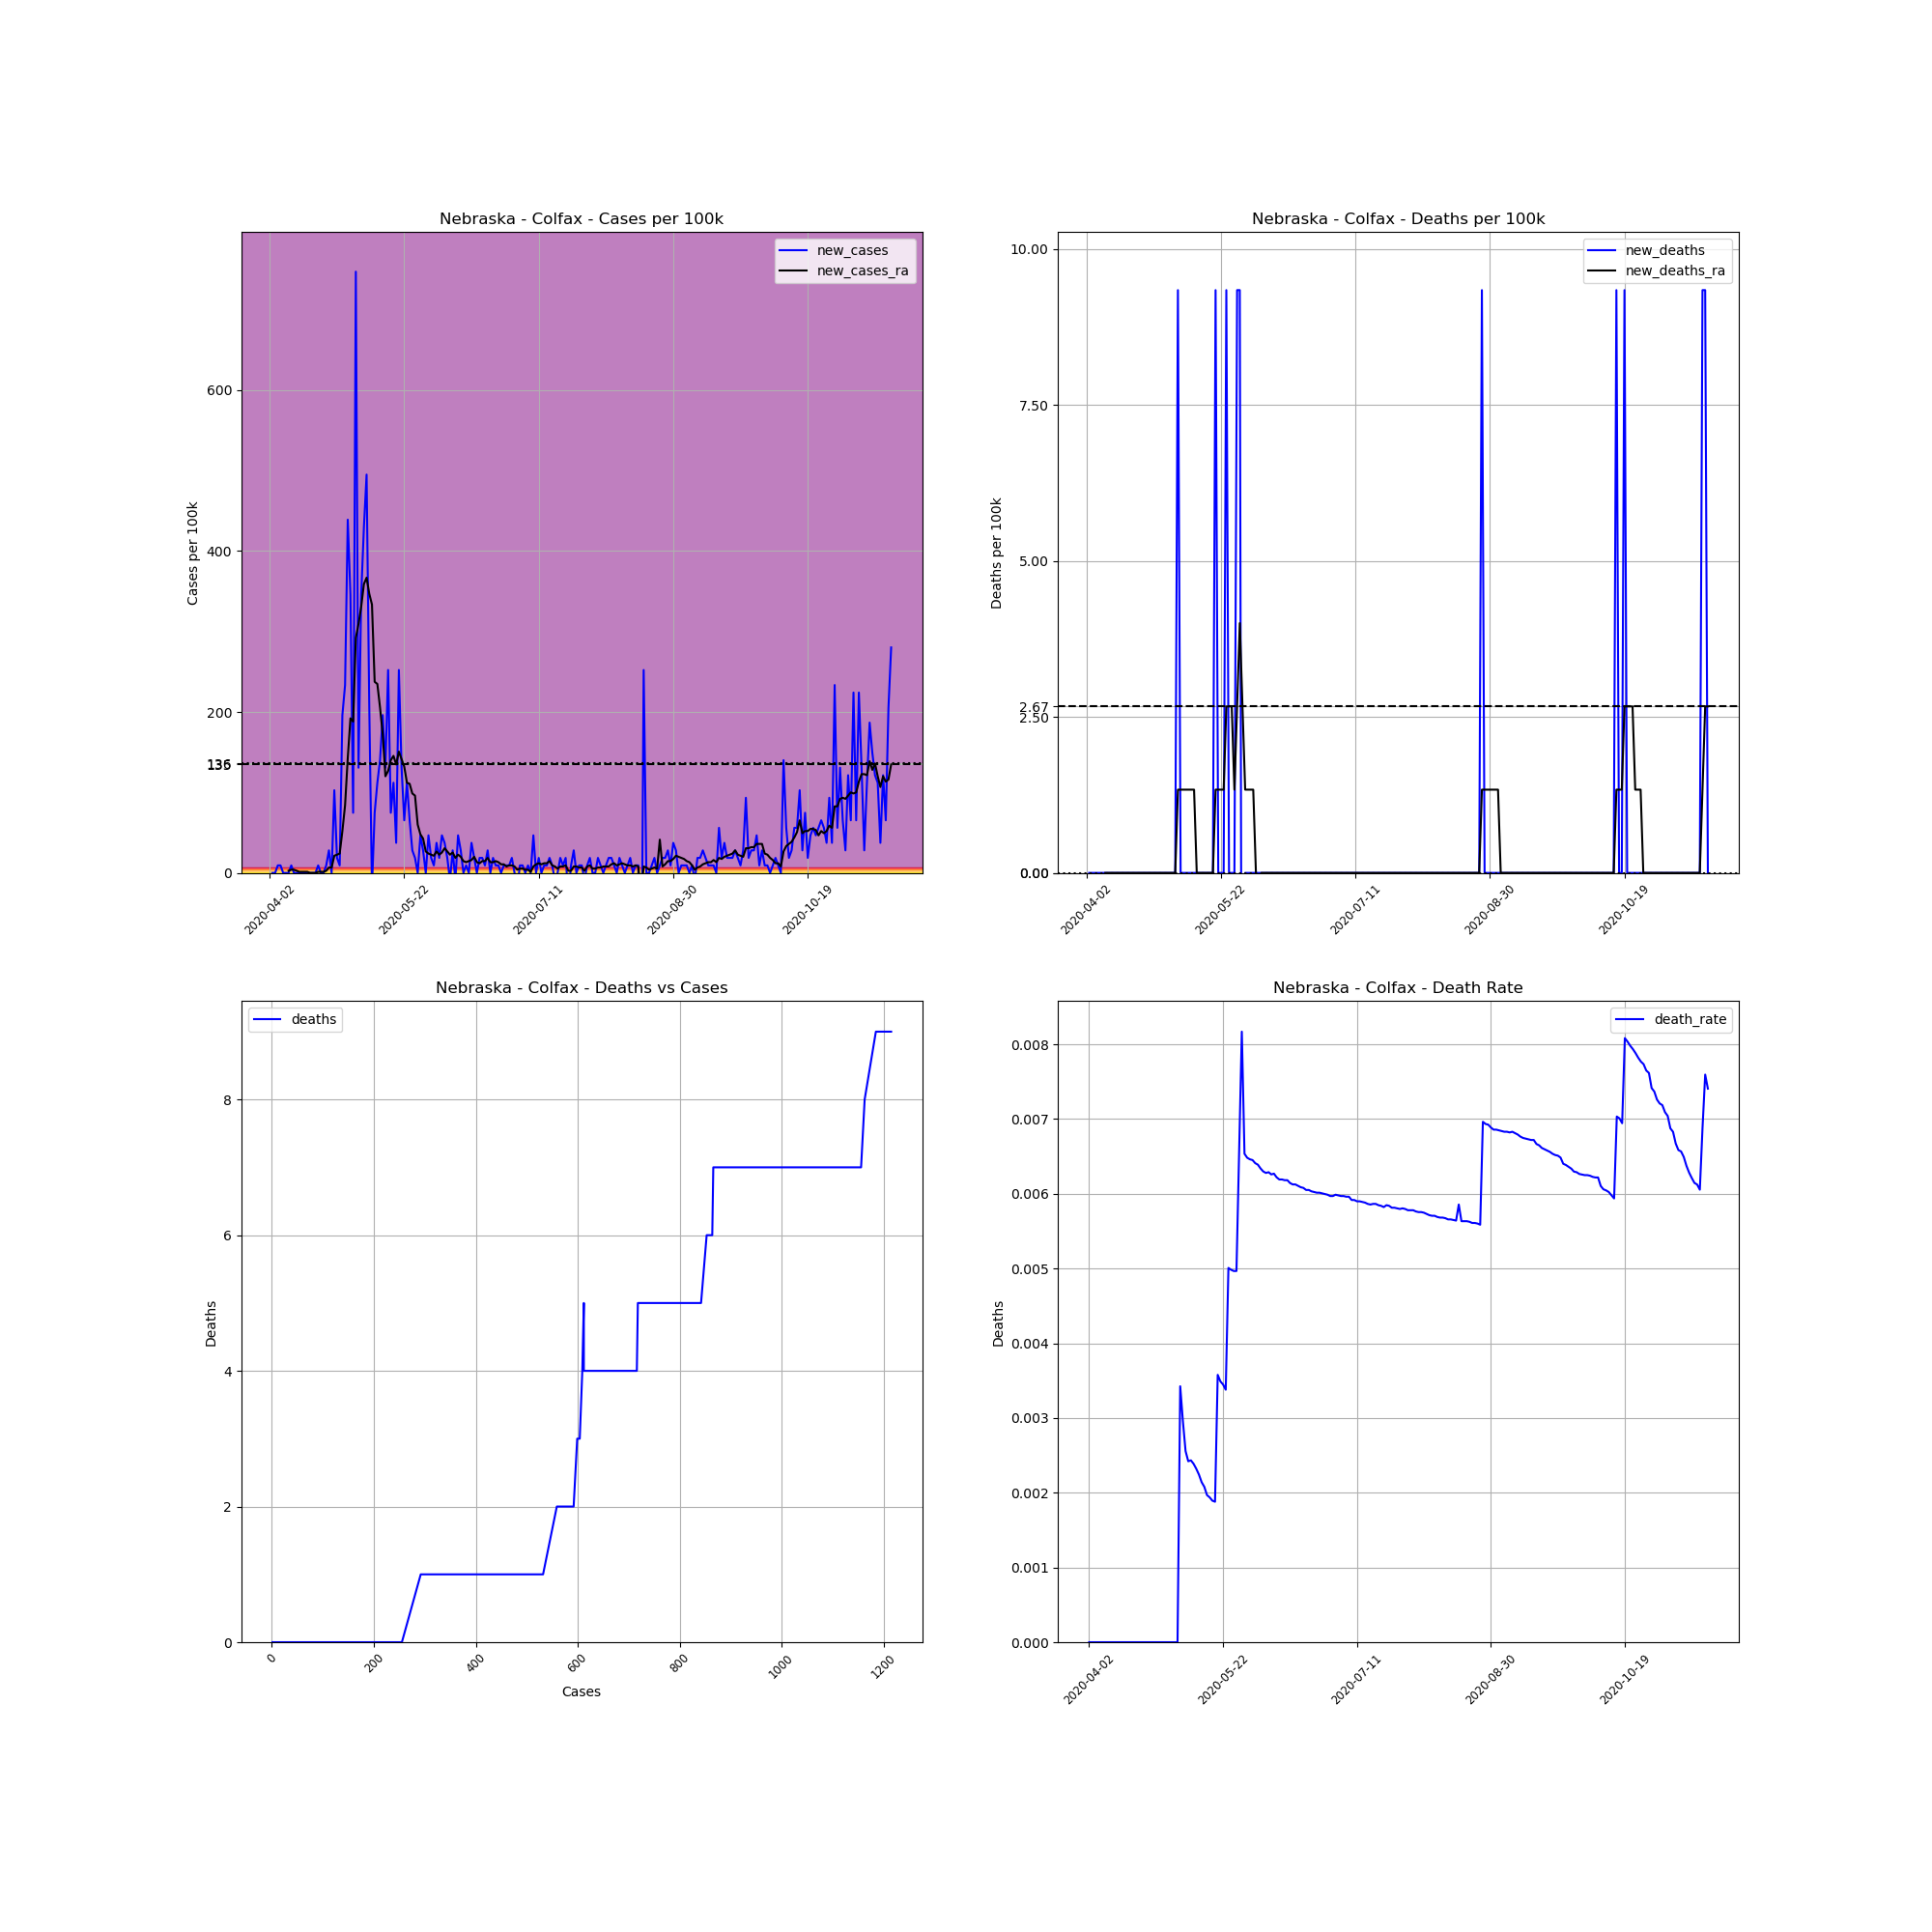

Values plotted in this chart, from the file beside it:
, date, county, state, fips, cases, deaths, COUNTY, STNAME, CTYNAME, POPESTIMATE2019, cases_per_100k, deaths_per_100k, death_rate, new_cases, new_deaths, new_cases_ra, new_deaths_ra
540722, 2020-04-02, Colfax, Nebraska, 31037, 1, 0, 37, Nebraska, Colfax, 10709, 9.338, 0.0, 0.0, , , , 
540723, 2020-04-03, Colfax, Nebraska, 31037, 1, 0, 37, Nebraska, Colfax, 10709, 9.338, 0.0, 0.0, 0.0, 0.0, , 
540724, 2020-04-04, Colfax, Nebraska, 31037, 1, 0, 37, Nebraska, Colfax, 10709, 9.338, 0.0, 0.0, 0.0, 0.0, , 
540725, 2020-04-05, Colfax, Nebraska, 31037, 2, 0, 37, Nebraska, Colfax, 10709, 18.68, 0.0, 0.0, 9.338, 0.0, , 
540726, 2020-04-06, Colfax, Nebraska, 31037, 3, 0, 37, Nebraska, Colfax, 10709, 28.01, 0.0, 0.0, 9.338, 0.0, , 
540727, 2020-04-07, Colfax, Nebraska, 31037, 3, 0, 37, Nebraska, Colfax, 10709, 28.01, 0.0, 0.0, 0.0, 0.0, , 
540728, 2020-04-08, Colfax, Nebraska, 31037, 3, 0, 37, Nebraska, Colfax, 10709, 28.01, 0.0, 0.0, 0.0, 0.0, , 
540729, 2020-04-09, Colfax, Nebraska, 31037, 3, 0, 37, Nebraska, Colfax, 10709, 28.01, 0.0, 0.0, 0.0, 0.0, 2.668, 0.0
540730, 2020-04-10, Colfax, Nebraska, 31037, 4, 0, 37, Nebraska, Colfax, 10709, 37.35, 0.0, 0.0, 9.338, 0.0, 4.002, 0.0
540731, 2020-04-11, Colfax, Nebraska, 31037, 4, 0, 37, Nebraska, Colfax, 10709, 37.35, 0.0, 0.0, 0.0, 0.0, 4.002, 0.0
540732, 2020-04-12, Colfax, Nebraska, 31037, 4, 0, 37, Nebraska, Colfax, 10709, 37.35, 0.0, 0.0, 0.0, 0.0, 2.668, 0.0
540733, 2020-04-13, Colfax, Nebraska, 31037, 4, 0, 37, Nebraska, Colfax, 10709, 37.35, 0.0, 0.0, 0.0, 0.0, 1.334, 0.0
540734, 2020-04-14, Colfax, Nebraska, 31037, 4, 0, 37, Nebraska, Colfax, 10709, 37.35, 0.0, 0.0, 0.0, 0.0, 1.334, 0.0
540735, 2020-04-15, Colfax, Nebraska, 31037, 4, 0, 37, Nebraska, Colfax, 10709, 37.35, 0.0, 0.0, 0.0, 0.0, 1.334, 0.0
540736, 2020-04-16, Colfax, Nebraska, 31037, 4, 0, 37, Nebraska, Colfax, 10709, 37.35, 0.0, 0.0, 0.0, 0.0, 1.334, 0.0
540737, 2020-04-17, Colfax, Nebraska, 31037, 4, 0, 37, Nebraska, Colfax, 10709, 37.35, 0.0, 0.0, 0.0, 0.0, 0.0, 0.0
540738, 2020-04-18, Colfax, Nebraska, 31037, 4, 0, 37, Nebraska, Colfax, 10709, 37.35, 0.0, 0.0, 0.0, 0.0, 0.0, 0.0
540739, 2020-04-19, Colfax, Nebraska, 31037, 4, 0, 37, Nebraska, Colfax, 10709, 37.35, 0.0, 0.0, 0.0, 0.0, 0.0, 0.0
540740, 2020-04-20, Colfax, Nebraska, 31037, 5, 0, 37, Nebraska, Colfax, 10709, 46.69, 0.0, 0.0, 9.338, 0.0, 1.334, 0.0
540741, 2020-04-21, Colfax, Nebraska, 31037, 5, 0, 37, Nebraska, Colfax, 10709, 46.69, 0.0, 0.0, 0.0, 0.0, 1.334, 0.0
540742, 2020-04-22, Colfax, Nebraska, 31037, 5, 0, 37, Nebraska, Colfax, 10709, 46.69, 0.0, 0.0, 0.0, 0.0, 1.334, 0.0
540743, 2020-04-23, Colfax, Nebraska, 31037, 6, 0, 37, Nebraska, Colfax, 10709, 56.03, 0.0, 0.0, 9.338, 0.0, 2.668, 0.0
540744, 2020-04-24, Colfax, Nebraska, 31037, 9, 0, 37, Nebraska, Colfax, 10709, 84.04, 0.0, 0.0, 28.01, 0.0, 6.67, 0.0
540745, 2020-04-25, Colfax, Nebraska, 31037, 9, 0, 37, Nebraska, Colfax, 10709, 84.04, 0.0, 0.0, 0.0, 0.0, 6.67, 0.0
540746, 2020-04-26, Colfax, Nebraska, 31037, 20, 0, 37, Nebraska, Colfax, 10709, 186.8, 0.0, 0.0, 102.7, 0.0, 21.34, 0.0
540747, 2020-04-27, Colfax, Nebraska, 31037, 22, 0, 37, Nebraska, Colfax, 10709, 205.4, 0.0, 0.0, 18.68, 0.0, 22.68, 0.0
540748, 2020-04-28, Colfax, Nebraska, 31037, 23, 0, 37, Nebraska, Colfax, 10709, 214.8, 0.0, 0.0, 9.338, 0.0, 24.01, 0.0
540749, 2020-04-29, Colfax, Nebraska, 31037, 44, 0, 37, Nebraska, Colfax, 10709, 410.9, 0.0, 0.0, 196.1, 0.0, 52.03, 0.0
540750, 2020-04-30, Colfax, Nebraska, 31037, 69, 0, 37, Nebraska, Colfax, 10709, 644.3, 0.0, 0.0, 233.4, 0.0, 84.04, 0.0
540751, 2020-05-01, Colfax, Nebraska, 31037, 116, 0, 37, Nebraska, Colfax, 10709, 1083, 0.0, 0.0, 438.9, 0.0, 142.7, 0.0
540752, 2020-05-02, Colfax, Nebraska, 31037, 153, 0, 37, Nebraska, Colfax, 10709, 1429, 0.0, 0.0, 345.5, 0.0, 192.1, 0.0
540753, 2020-05-03, Colfax, Nebraska, 31037, 161, 0, 37, Nebraska, Colfax, 10709, 1503, 0.0, 0.0, 74.7, 0.0, 188.1, 0.0
540754, 2020-05-04, Colfax, Nebraska, 31037, 241, 0, 37, Nebraska, Colfax, 10709, 2250, 0.0, 0.0, 747, 0.0, 292.1, 0.0
540755, 2020-05-05, Colfax, Nebraska, 31037, 255, 0, 37, Nebraska, Colfax, 10709, 2381, 0.0, 0.0, 130.7, 0.0, 309.5, 0.0
540756, 2020-05-06, Colfax, Nebraska, 31037, 292, 1, 37, Nebraska, Colfax, 10709, 2727, 9.338, 0.003425, 345.5, 9.338, 330.8, 1.334
540757, 2020-05-07, Colfax, Nebraska, 31037, 338, 1, 37, Nebraska, Colfax, 10709, 3156, 9.338, 0.002959, 429.5, 0.0, 358.8, 1.334
540758, 2020-05-08, Colfax, Nebraska, 31037, 391, 1, 37, Nebraska, Colfax, 10709, 3651, 9.338, 0.002558, 494.9, 0.0, 366.8, 1.334
540759, 2020-05-09, Colfax, Nebraska, 31037, 413, 1, 37, Nebraska, Colfax, 10709, 3857, 9.338, 0.002421, 205.4, 0.0, 346.8, 1.334
540760, 2020-05-10, Colfax, Nebraska, 31037, 411, 1, 37, Nebraska, Colfax, 10709, 3838, 9.338, 0.002433, -18.68, 0.0, 333.5, 1.334
540761, 2020-05-11, Colfax, Nebraska, 31037, 419, 1, 37, Nebraska, Colfax, 10709, 3913, 9.338, 0.002387, 74.7, 0.0, 237.5, 1.334
540762, 2020-05-12, Colfax, Nebraska, 31037, 431, 1, 37, Nebraska, Colfax, 10709, 4025, 9.338, 0.00232, 112.1, 0.0, 234.8, 1.334
540763, 2020-05-13, Colfax, Nebraska, 31037, 446, 1, 37, Nebraska, Colfax, 10709, 4165, 9.338, 0.002242, 140.1, 0.0, 205.4, 0.0
540764, 2020-05-14, Colfax, Nebraska, 31037, 467, 1, 37, Nebraska, Colfax, 10709, 4361, 9.338, 0.002141, 196.1, 0.0, 172.1, 0.0
540765, 2020-05-15, Colfax, Nebraska, 31037, 481, 1, 37, Nebraska, Colfax, 10709, 4492, 9.338, 0.002079, 130.7, 0.0, 120.1, 0.0
540766, 2020-05-16, Colfax, Nebraska, 31037, 508, 1, 37, Nebraska, Colfax, 10709, 4744, 9.338, 0.001969, 252.1, 0.0, 126.7, 0.0
540767, 2020-05-17, Colfax, Nebraska, 31037, 516, 1, 37, Nebraska, Colfax, 10709, 4818, 9.338, 0.001938, 74.7, 0.0, 140.1, 0.0
540768, 2020-05-18, Colfax, Nebraska, 31037, 528, 1, 37, Nebraska, Colfax, 10709, 4930, 9.338, 0.001894, 112.1, 0.0, 145.4, 0.0
540769, 2020-05-19, Colfax, Nebraska, 31037, 532, 1, 37, Nebraska, Colfax, 10709, 4968, 9.338, 0.00188, 37.35, 0.0, 134.7, 0.0
540770, 2020-05-20, Colfax, Nebraska, 31037, 559, 2, 37, Nebraska, Colfax, 10709, 5220, 18.68, 0.003578, 252.1, 9.338, 150.7, 1.334
540771, 2020-05-21, Colfax, Nebraska, 31037, 573, 2, 37, Nebraska, Colfax, 10709, 5351, 18.68, 0.00349, 130.7, 0.0, 141.4, 1.334
540772, 2020-05-22, Colfax, Nebraska, 31037, 580, 2, 37, Nebraska, Colfax, 10709, 5416, 18.68, 0.003448, 65.37, 0.0, 132.1, 1.334
540773, 2020-05-23, Colfax, Nebraska, 31037, 592, 2, 37, Nebraska, Colfax, 10709, 5528, 18.68, 0.003378, 112.1, 0.0, 112.1, 1.334
540774, 2020-05-24, Colfax, Nebraska, 31037, 599, 3, 37, Nebraska, Colfax, 10709, 5593, 28.01, 0.005008, 65.37, 9.338, 110.7, 2.668
540775, 2020-05-25, Colfax, Nebraska, 31037, 602, 3, 37, Nebraska, Colfax, 10709, 5621, 28.01, 0.004983, 28.01, 0.0, 98.72, 2.668
540776, 2020-05-26, Colfax, Nebraska, 31037, 604, 3, 37, Nebraska, Colfax, 10709, 5640, 28.01, 0.004967, 18.68, 0.0, 96.05, 2.668
540777, 2020-05-27, Colfax, Nebraska, 31037, 604, 3, 37, Nebraska, Colfax, 10709, 5640, 28.01, 0.004967, 0.0, 0.0, 60.03, 1.334
540778, 2020-05-28, Colfax, Nebraska, 31037, 609, 4, 37, Nebraska, Colfax, 10709, 5687, 37.35, 0.006568, 46.69, 9.338, 48.02, 2.668
540779, 2020-05-29, Colfax, Nebraska, 31037, 612, 5, 37, Nebraska, Colfax, 10709, 5715, 46.69, 0.00817, 28.01, 9.338, 42.69, 4.002
540780, 2020-05-30, Colfax, Nebraska, 31037, 612, 4, 37, Nebraska, Colfax, 10709, 5715, 37.35, 0.006536, 0.0, -9.338, 26.68, 2.668
540781, 2020-05-31, Colfax, Nebraska, 31037, 617, 4, 37, Nebraska, Colfax, 10709, 5762, 37.35, 0.006483, 46.69, 0.0, 24.01, 1.334
... 172 more rows
